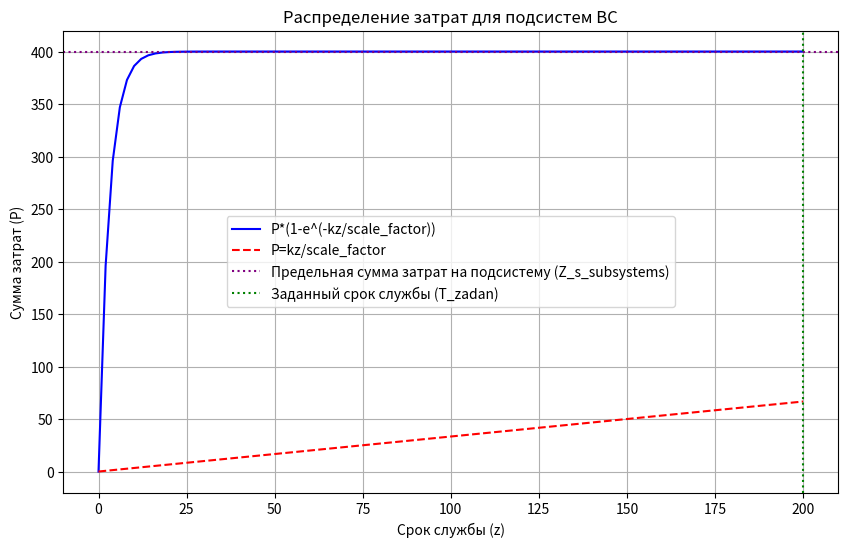

Python code for this plot:
import numpy as np
import matplotlib.pyplot as plt
# 3-ое задани
T_zadan = 200
T_baz = 6
Z_s = 2000
scale_factor = 200

num_subsystems = 5
# Распределение затрат на подсистемы
Z_s_subsystems = Z_s / num_subsystems
k = Z_s_subsystems / T_baz
# Обновление значений z_values для учета T_zadan
z_values = np.linspace(0, T_zadan, 100)
# Расчет затрат для заданного срока службы
P_exp = Z_s_subsystems * (1 - np.exp(-k * z_values / scale_factor))  # Формула P*(1-e**(-kz/scale_factor))
P_linear = k * z_values / scale_factor  # Формула P=kz/scale_factor
#Визуализация результатов
plt.figure(figsize=(10, 6))
plt.plot(z_values, P_exp, label='P*(1-e^(-kz/scale_factor))', color='blue')
plt.plot(z_values, P_linear, label='P=kz/scale_factor', color='red', linestyle='--')
plt.title('Распределение затрат для подсистем ВС')
plt.xlabel('Срок службы (z)')
plt.ylabel('Сумма затрат (P)')
plt.axhline(y=Z_s_subsystems, color='purple', linestyle=':', label='Предельная сумма затрат на подсистему (Z_s_subsystems)')
plt.axvline(x=T_zadan, color='green', linestyle=':', label='Заданный срок службы (T_zadan)')
plt.legend()
plt.grid()
plt.show()